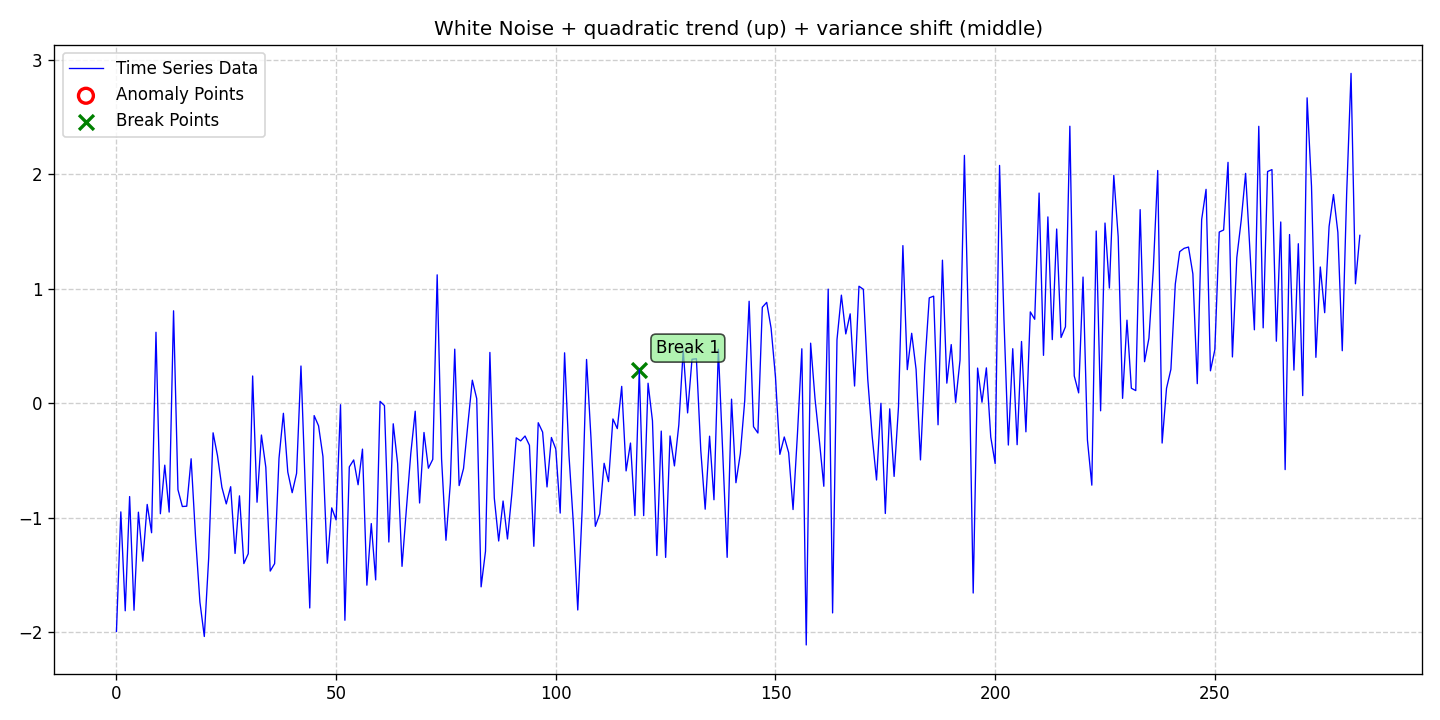

The data file committed next to this chart (first rows):
date, data, stationary, det_lin_up, det_lin_down, det_quad, det_cubic, det_exp, det_damped, stoc_trend, volatility, single_seas, multiple_seas, point_anom_single, point_anom_multi, collect_anom, context_anom, mean_shift, var_shift, trend_shift, point_anom_count, point_anom_location, point_anom_point, collect_anom_count
2020-01-01, -1.996, 0, 0, 0, 1, 0, 0, 0, 0, 0, 0, 0, 0, 0, 0, 0, 0, 1, 0, 0, none, , 0
2020-01-02, -0.9502, 0, 0, 0, 1, 0, 0, 0, 0, 0, 0, 0, 0, 0, 0, 0, 0, 1, 0, 0, none, , 0
2020-01-03, -1.815, 0, 0, 0, 1, 0, 0, 0, 0, 0, 0, 0, 0, 0, 0, 0, 0, 1, 0, 0, none, , 0
2020-01-04, -0.8163, 0, 0, 0, 1, 0, 0, 0, 0, 0, 0, 0, 0, 0, 0, 0, 0, 1, 0, 0, none, , 0
2020-01-05, -1.81, 0, 0, 0, 1, 0, 0, 0, 0, 0, 0, 0, 0, 0, 0, 0, 0, 1, 0, 0, none, , 0
2020-01-06, -0.9529, 0, 0, 0, 1, 0, 0, 0, 0, 0, 0, 0, 0, 0, 0, 0, 0, 1, 0, 0, none, , 0
2020-01-07, -1.381, 0, 0, 0, 1, 0, 0, 0, 0, 0, 0, 0, 0, 0, 0, 0, 0, 1, 0, 0, none, , 0
2020-01-08, -0.8851, 0, 0, 0, 1, 0, 0, 0, 0, 0, 0, 0, 0, 0, 0, 0, 0, 1, 0, 0, none, , 0
2020-01-09, -1.133, 0, 0, 0, 1, 0, 0, 0, 0, 0, 0, 0, 0, 0, 0, 0, 0, 1, 0, 0, none, , 0
2020-01-10, 0.6197, 0, 0, 0, 1, 0, 0, 0, 0, 0, 0, 0, 0, 0, 0, 0, 0, 1, 0, 0, none, , 0
2020-01-11, -0.9666, 0, 0, 0, 1, 0, 0, 0, 0, 0, 0, 0, 0, 0, 0, 0, 0, 1, 0, 0, none, , 0
2020-01-12, -0.5419, 0, 0, 0, 1, 0, 0, 0, 0, 0, 0, 0, 0, 0, 0, 0, 0, 1, 0, 0, none, , 0
2020-01-13, -0.952, 0, 0, 0, 1, 0, 0, 0, 0, 0, 0, 0, 0, 0, 0, 0, 0, 1, 0, 0, none, , 0
2020-01-14, 0.8073, 0, 0, 0, 1, 0, 0, 0, 0, 0, 0, 0, 0, 0, 0, 0, 0, 1, 0, 0, none, , 0
2020-01-15, -0.756, 0, 0, 0, 1, 0, 0, 0, 0, 0, 0, 0, 0, 0, 0, 0, 0, 1, 0, 0, none, , 0
2020-01-16, -0.9032, 0, 0, 0, 1, 0, 0, 0, 0, 0, 0, 0, 0, 0, 0, 0, 0, 1, 0, 0, none, , 0
2020-01-17, -0.9007, 0, 0, 0, 1, 0, 0, 0, 0, 0, 0, 0, 0, 0, 0, 0, 0, 1, 0, 0, none, , 0
2020-01-18, -0.486, 0, 0, 0, 1, 0, 0, 0, 0, 0, 0, 0, 0, 0, 0, 0, 0, 1, 0, 0, none, , 0
2020-01-19, -1.168, 0, 0, 0, 1, 0, 0, 0, 0, 0, 0, 0, 0, 0, 0, 0, 0, 1, 0, 0, none, , 0
2020-01-20, -1.738, 0, 0, 0, 1, 0, 0, 0, 0, 0, 0, 0, 0, 0, 0, 0, 0, 1, 0, 0, none, , 0
2020-01-21, -2.039, 0, 0, 0, 1, 0, 0, 0, 0, 0, 0, 0, 0, 0, 0, 0, 0, 1, 0, 0, none, , 0
2020-01-22, -1.35, 0, 0, 0, 1, 0, 0, 0, 0, 0, 0, 0, 0, 0, 0, 0, 0, 1, 0, 0, none, , 0
2020-01-23, -0.2593, 0, 0, 0, 1, 0, 0, 0, 0, 0, 0, 0, 0, 0, 0, 0, 0, 1, 0, 0, none, , 0
2020-01-24, -0.4588, 0, 0, 0, 1, 0, 0, 0, 0, 0, 0, 0, 0, 0, 0, 0, 0, 1, 0, 0, none, , 0
2020-01-25, -0.7348, 0, 0, 0, 1, 0, 0, 0, 0, 0, 0, 0, 0, 0, 0, 0, 0, 1, 0, 0, none, , 0
2020-01-26, -0.8805, 0, 0, 0, 1, 0, 0, 0, 0, 0, 0, 0, 0, 0, 0, 0, 0, 1, 0, 0, none, , 0
2020-01-27, -0.7301, 0, 0, 0, 1, 0, 0, 0, 0, 0, 0, 0, 0, 0, 0, 0, 0, 1, 0, 0, none, , 0
2020-01-28, -1.314, 0, 0, 0, 1, 0, 0, 0, 0, 0, 0, 0, 0, 0, 0, 0, 0, 1, 0, 0, none, , 0
2020-01-29, -0.8101, 0, 0, 0, 1, 0, 0, 0, 0, 0, 0, 0, 0, 0, 0, 0, 0, 1, 0, 0, none, , 0
2020-01-30, -1.402, 0, 0, 0, 1, 0, 0, 0, 0, 0, 0, 0, 0, 0, 0, 0, 0, 1, 0, 0, none, , 0
2020-01-31, -1.316, 0, 0, 0, 1, 0, 0, 0, 0, 0, 0, 0, 0, 0, 0, 0, 0, 1, 0, 0, none, , 0
2020-02-01, 0.2375, 0, 0, 0, 1, 0, 0, 0, 0, 0, 0, 0, 0, 0, 0, 0, 0, 1, 0, 0, none, , 0
2020-02-02, -0.8659, 0, 0, 0, 1, 0, 0, 0, 0, 0, 0, 0, 0, 0, 0, 0, 0, 1, 0, 0, none, , 0
2020-02-03, -0.2785, 0, 0, 0, 1, 0, 0, 0, 0, 0, 0, 0, 0, 0, 0, 0, 0, 1, 0, 0, none, , 0
2020-02-04, -0.5603, 0, 0, 0, 1, 0, 0, 0, 0, 0, 0, 0, 0, 0, 0, 0, 0, 1, 0, 0, none, , 0
2020-02-05, -1.468, 0, 0, 0, 1, 0, 0, 0, 0, 0, 0, 0, 0, 0, 0, 0, 0, 1, 0, 0, none, , 0
2020-02-06, -1.403, 0, 0, 0, 1, 0, 0, 0, 0, 0, 0, 0, 0, 0, 0, 0, 0, 1, 0, 0, none, , 0
2020-02-07, -0.4822, 0, 0, 0, 1, 0, 0, 0, 0, 0, 0, 0, 0, 0, 0, 0, 0, 1, 0, 0, none, , 0
2020-02-08, -0.08856, 0, 0, 0, 1, 0, 0, 0, 0, 0, 0, 0, 0, 0, 0, 0, 0, 1, 0, 0, none, , 0
2020-02-09, -0.6021, 0, 0, 0, 1, 0, 0, 0, 0, 0, 0, 0, 0, 0, 0, 0, 0, 1, 0, 0, none, , 0
2020-02-10, -0.7825, 0, 0, 0, 1, 0, 0, 0, 0, 0, 0, 0, 0, 0, 0, 0, 0, 1, 0, 0, none, , 0
2020-02-11, -0.6135, 0, 0, 0, 1, 0, 0, 0, 0, 0, 0, 0, 0, 0, 0, 0, 0, 1, 0, 0, none, , 0
2020-02-12, 0.3247, 0, 0, 0, 1, 0, 0, 0, 0, 0, 0, 0, 0, 0, 0, 0, 0, 1, 0, 0, none, , 0
2020-02-13, -0.7586, 0, 0, 0, 1, 0, 0, 0, 0, 0, 0, 0, 0, 0, 0, 0, 0, 1, 0, 0, none, , 0
2020-02-14, -1.79, 0, 0, 0, 1, 0, 0, 0, 0, 0, 0, 0, 0, 0, 0, 0, 0, 1, 0, 0, none, , 0
2020-02-15, -0.1087, 0, 0, 0, 1, 0, 0, 0, 0, 0, 0, 0, 0, 0, 0, 0, 0, 1, 0, 0, none, , 0
2020-02-16, -0.1978, 0, 0, 0, 1, 0, 0, 0, 0, 0, 0, 0, 0, 0, 0, 0, 0, 1, 0, 0, none, , 0
2020-02-17, -0.4662, 0, 0, 0, 1, 0, 0, 0, 0, 0, 0, 0, 0, 0, 0, 0, 0, 1, 0, 0, none, , 0
2020-02-18, -1.399, 0, 0, 0, 1, 0, 0, 0, 0, 0, 0, 0, 0, 0, 0, 0, 0, 1, 0, 0, none, , 0
2020-02-19, -0.9152, 0, 0, 0, 1, 0, 0, 0, 0, 0, 0, 0, 0, 0, 0, 0, 0, 1, 0, 0, none, , 0
2020-02-20, -1.021, 0, 0, 0, 1, 0, 0, 0, 0, 0, 0, 0, 0, 0, 0, 0, 0, 1, 0, 0, none, , 0
2020-02-21, -0.0138, 0, 0, 0, 1, 0, 0, 0, 0, 0, 0, 0, 0, 0, 0, 0, 0, 1, 0, 0, none, , 0
2020-02-22, -1.898, 0, 0, 0, 1, 0, 0, 0, 0, 0, 0, 0, 0, 0, 0, 0, 0, 1, 0, 0, none, , 0
2020-02-23, -0.5573, 0, 0, 0, 1, 0, 0, 0, 0, 0, 0, 0, 0, 0, 0, 0, 0, 1, 0, 0, none, , 0
2020-02-24, -0.4962, 0, 0, 0, 1, 0, 0, 0, 0, 0, 0, 0, 0, 0, 0, 0, 0, 1, 0, 0, none, , 0
2020-02-25, -0.7132, 0, 0, 0, 1, 0, 0, 0, 0, 0, 0, 0, 0, 0, 0, 0, 0, 1, 0, 0, none, , 0
2020-02-26, -0.4016, 0, 0, 0, 1, 0, 0, 0, 0, 0, 0, 0, 0, 0, 0, 0, 0, 1, 0, 0, none, , 0
2020-02-27, -1.591, 0, 0, 0, 1, 0, 0, 0, 0, 0, 0, 0, 0, 0, 0, 0, 0, 1, 0, 0, none, , 0
2020-02-28, -1.053, 0, 0, 0, 1, 0, 0, 0, 0, 0, 0, 0, 0, 0, 0, 0, 0, 1, 0, 0, none, , 0
2020-02-29, -1.545, 0, 0, 0, 1, 0, 0, 0, 0, 0, 0, 0, 0, 0, 0, 0, 0, 1, 0, 0, none, , 0
... 224 more rows
